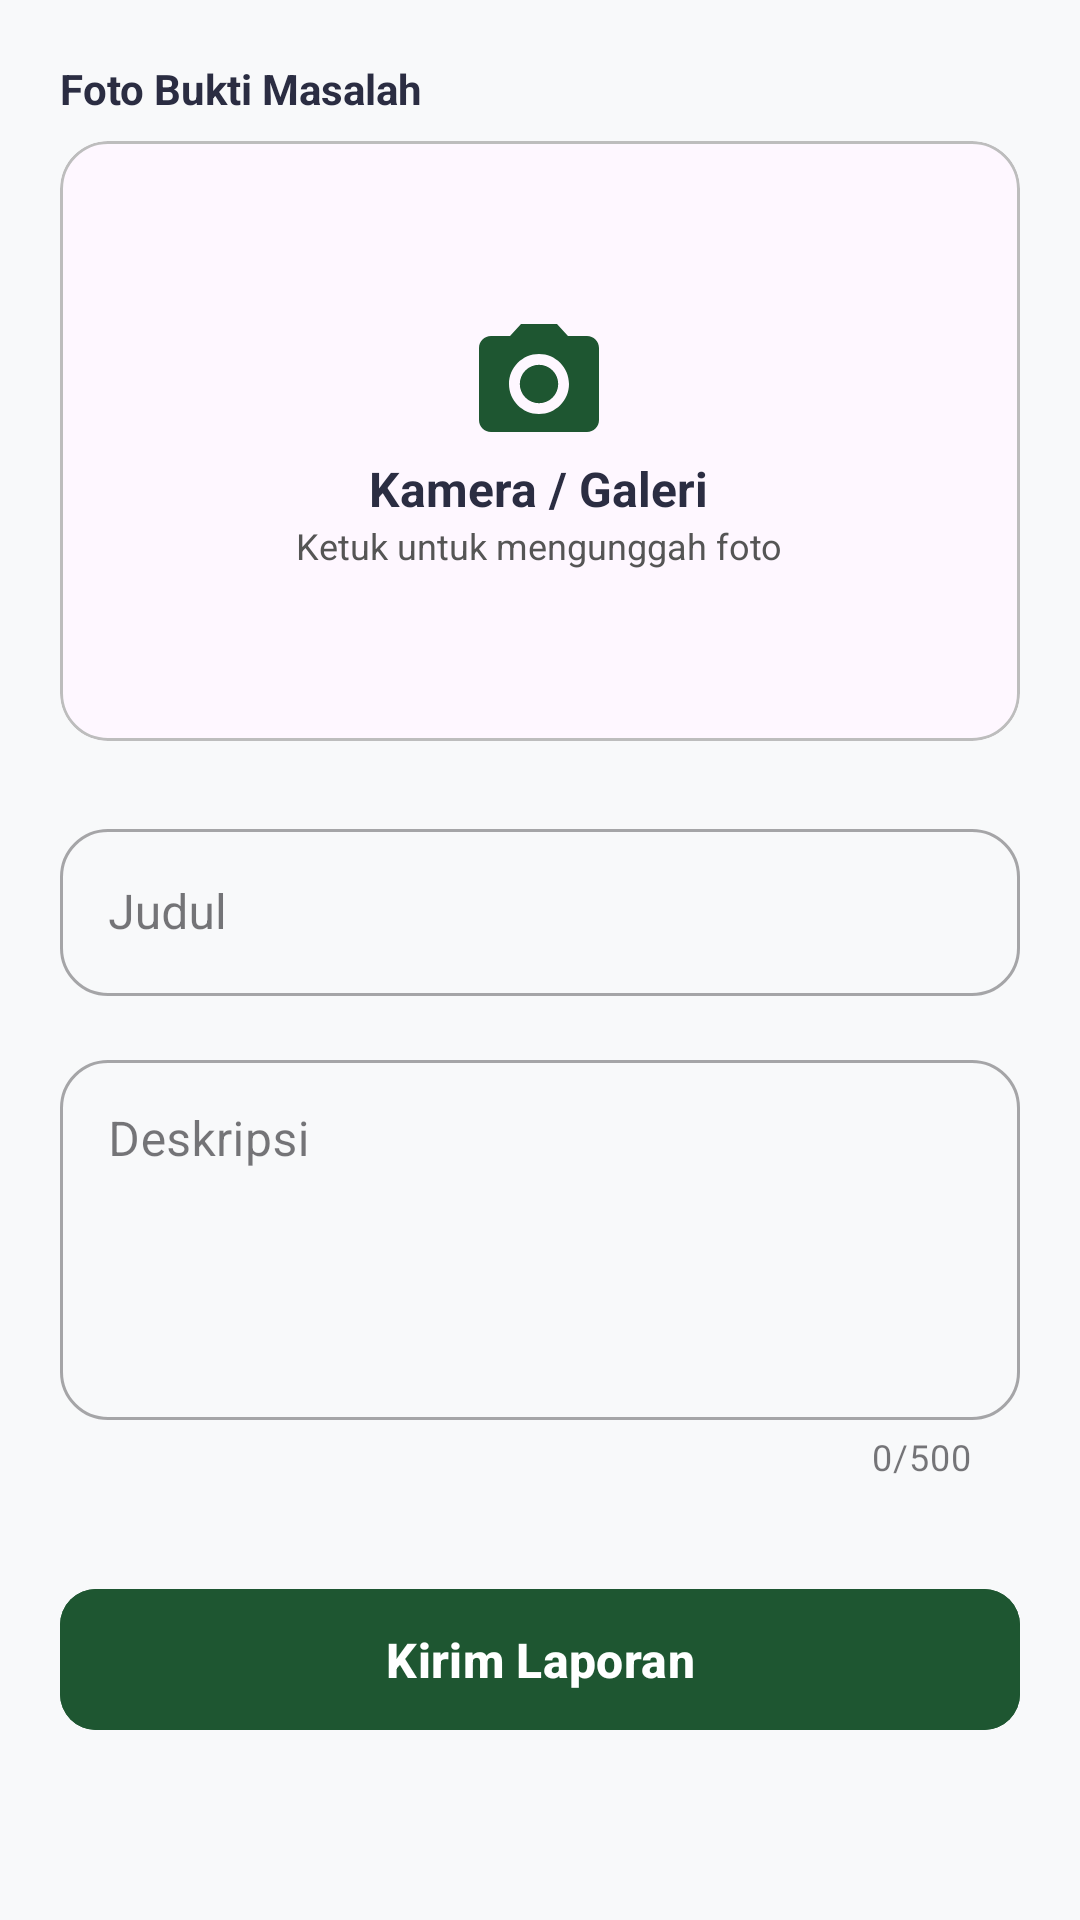

Here is an Android app screen rendered from its layout file. Give the layout XML and the strings, colors and styles it references.
<!-- AndroidManifest.xml: application theme Theme.Abil -->
<!-- res/layout/fragment_form_laporan.xml -->
<?xml version="1.0" encoding="utf-8"?>
<ScrollView xmlns:android="http://schemas.android.com/apk/res/android"
    xmlns:app="http://schemas.android.com/apk/res-auto"
    android:layout_width="match_parent"
    android:layout_height="match_parent"
    android:background="@color/softLight"
    android:padding="20dp">

    <LinearLayout
        android:layout_width="match_parent"
        android:layout_height="wrap_content"
        android:orientation="vertical">

        <TextView
            android:layout_width="wrap_content"
            android:layout_height="wrap_content"
            android:text="Foto Bukti Masalah"
            android:textColor="#2B2D42"
            android:textStyle="bold"
            android:layout_marginBottom="8dp"/>

        <com.google.android.material.card.MaterialCardView
            android:id="@+id/cardFoto"
            android:layout_width="match_parent"
            android:layout_height="200dp"
            app:cardCornerRadius="16dp"
            app:cardElevation="0dp"
            app:strokeWidth="1dp"
            app:strokeColor="#BDBDBD"
            android:layout_marginBottom="24dp">

            
            <ImageView
                android:id="@+id/imgPreview"
                android:layout_width="match_parent"
                android:layout_height="match_parent"
                android:scaleType="centerCrop" />

            <LinearLayout
                android:id="@+id/layoutPlaceholderFoto"
                android:layout_width="wrap_content"
                android:layout_height="wrap_content"
                android:layout_gravity="center"
                android:gravity="center"
                android:orientation="vertical">
                <ImageView
                    android:layout_width="48dp"
                    android:layout_height="48dp"
                    android:src="@drawable/ic_camera"
                    app:tint="@color/heritageGreen"/>
                <TextView
                    android:layout_width="wrap_content"
                    android:layout_height="wrap_content"
                    android:text="Kamera / Galeri"
                    android:textStyle="bold"
                    android:textColor="#2B2D42"
                    android:textSize="16sp"/>
                <TextView
                    android:layout_width="wrap_content"
                    android:layout_height="wrap_content"
                    android:text="Ketuk untuk mengunggah foto"
                    android:textColor="#555555"
                    android:textSize="12sp"/>
            </LinearLayout>
        </com.google.android.material.card.MaterialCardView>

        <com.google.android.material.textfield.TextInputLayout
            style="@style/Widget.MaterialComponents.TextInputLayout.OutlinedBox"
            android:layout_width="match_parent"
            android:layout_height="wrap_content"
            app:boxCornerRadiusBottomEnd="16dp"
            app:boxCornerRadiusBottomStart="16dp"
            app:boxCornerRadiusTopEnd="16dp"
            app:boxCornerRadiusTopStart="16dp"
            android:hint="Judul"
            android:layout_marginBottom="16dp">
            <com.google.android.material.textfield.TextInputEditText
                android:id="@+id/edtJudul"
                android:layout_width="match_parent"
                android:layout_height="wrap_content" />
        </com.google.android.material.textfield.TextInputLayout>

        <com.google.android.material.textfield.TextInputLayout
            style="@style/Widget.MaterialComponents.TextInputLayout.OutlinedBox"
            android:layout_width="match_parent"
            android:layout_height="wrap_content"
            app:boxCornerRadiusBottomEnd="16dp"
            app:boxCornerRadiusBottomStart="16dp"
            app:boxCornerRadiusTopEnd="16dp"
            app:boxCornerRadiusTopStart="16dp"
            app:counterEnabled="true"
            app:counterMaxLength="500"
            android:hint="Deskripsi"
            android:layout_marginBottom="32dp">
            <com.google.android.material.textfield.TextInputEditText
                android:id="@+id/edtDeskripsi"
                android:layout_width="match_parent"
                android:layout_height="120dp"
                android:gravity="top|start"
                android:maxLength="500"/>
        </com.google.android.material.textfield.TextInputLayout>

        <com.google.android.material.button.MaterialButton
            android:id="@+id/btnKirim"
            android:layout_width="match_parent"
            android:layout_height="55dp"
            app:cornerRadius="12dp"
            android:backgroundTint="@color/heritageGreen"
            android:text="Kirim Laporan"
            android:textSize="16sp"
            android:textStyle="bold" />
    </LinearLayout>
</ScrollView>
<!-- resources referenced by this layout -->
<resources>
  <color name="heritageGreen">#1E5631</color>
  <color name="softLight">#F8F9FA</color>
  <!-- drawable ic_camera (drawable) -->
  <vector xmlns:android="http://schemas.android.com/apk/res/android" android:height="24dp" android:tint="#1E5631" android:viewportHeight="24" android:viewportWidth="24" android:width="24dp">
        
      <path android:fillColor="@android:color/white" android:pathData="M12,12m-3.2,0a3.2,3.2 0,1 1,6.4 0a3.2,3.2 0,1 1,-6.4 0"/>
        
      <path android:fillColor="@android:color/white" android:pathData="M9,2L7.17,4L4,4c-1.1,0 -2,0.9 -2,2v12c0,1.1 0.9,2 2,2h16c1.1,0 2,-0.9 2,-2L22,6c0,-1.1 -0.9,-2 -2,-2h-3.17L15,2L9,2zM12,17c-2.76,0 -5,-2.24 -5,-5s2.24,-5 5,-5 5,2.24 5,5 -2.24,5 -5,5z"/>
      
  </vector>
  <style name="Theme.Abil" parent="Base.Theme.Abil" />
  <style name="Base.Theme.Abil" parent="Theme.Material3.DayNight.NoActionBar">
          
          
      </style>
</resources>
